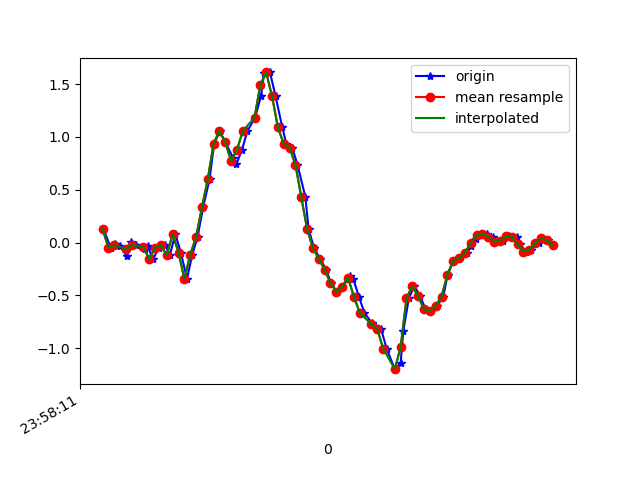

The table this chart was drawn from, first rows:
1617667091623, 362728318924515, 0.12775154, 0.15218318, 0.02208814
1617667091648, 362728337946483, -0.0494, -0.1557, 0.04652
1617667091662, 362728356993267, -0.01275, -0.04452, -0.002346
1617667091679, 362728376040051, -0.03474, 0.1351, 0.03797
1617667091703, 362728395062019, -0.1276, -0.1716, 0.01354
1617667091717, 362728414083971, 0.003135, 0.2866, -0.01945
1617667091735, 362728433103619, -0.02374, 0.162, 0.04286
1617667091765, 362728452148051, -0.05795, -0.06528, -0.0109
1617667091774, 362728471167699, -0.02985, 0.3574, 0.007427
1617667091793, 362728490187347, -0.1594, -0.007863, 0.0453
1617667091812, 362728509221619, -0.04696, 0.1839, -0.00479
1617667091835, 362728528240531, -0.02619, 0.2438, 0.05141
1617667091850, 362728547284243, -0.1203, -0.07506, 0.03797
1617667091869, 362728566303187, 0.0801, 0.267, -0.00479
1617667091888, 362728585346931, -0.0946, 0.1241, -0.00479
1617667091909, 362728604365875, -0.3451, -0.1985, -0.0842
1617667091927, 362728623401491, -0.1142, -0.06651, -0.07321
1617667091945, 362728642419987, 0.05078, -0.5943, -0.01456
1617667091964, 362728661463315, 0.333, -0.6627, -0.1294
1617667091986, 362728680481811, 0.5981, -0.8472, -0.3347
1617667092002, 362728699525139, 0.9365, -1.2, -0.4446
1617667092021, 362728718534515, 1.056, -1.665, -0.4715
1617667092040, 362728737577395, 0.9488, -2.092, -0.4703
1617667092067, 362728756595507, 0.8009, -2.41, -0.4959
1617667092078, 362728775638387, 0.7423, -2.635, -0.5106
1617667092097, 362728794681331, 0.8779, -2.767, -0.5204
1617667092116, 362728813706739, 1.057, -2.795, -0.5411
1617667092142, 362728832749939, 1.183, -2.732, -0.5912
1617667092162, 362728851793139, 1.386, -2.604, -0.6413
1617667092173, 362728870811507, 1.601, -2.472, -0.6267
1617667092193, 362728889854707, 1.611, -2.317, -0.59
1617667092212, 362728908873139, 1.386, -2.137, -0.5607
1617667092235, 362728927898163, 1.092, -1.914, -0.5485
1617667092249, 362728946915955, 0.9341, -1.693, -0.4727
1617667092269, 362728965958579, 0.8999, -1.439, -0.3395
1617667092287, 362728985001139, 0.7362, -1.167, -0.2003
1617667092314, 362729004018931, 0.4332, -0.9009, -0.1099
1617667092325, 362729023051763, 0.1278, -0.6309, -0.04877
1617667092344, 362729042069299, -0.05306, -0.3683, 0.01354
1617667092364, 362729061111603, -0.152, -0.1178, 0.08806
1617667092385, 362729080129139, -0.2571, 0.14, 0.1663
1617667092402, 362729099171443, -0.3842, 0.443, 0.209
1617667092421, 362729118204019, -0.4648, 0.7838, 0.2188
1617667092440, 362729137221235, -0.4171, 1.117, 0.2554
1617667092468, 362729156263283, -0.3194, 1.436, 0.3239
1617667092478, 362729175280563, -0.3438, 1.711, 0.3886
1617667092497, 362729194322611, -0.5112, 1.922, 0.4228
1617667092516, 362729213318771, -0.6639, 2.09, 0.4497
1617667092542, 362729232360307, -0.7641, 2.218, 0.4888
1617667092554, 362729251401971, -0.7861, 2.28, 0.5768
1617667092573, 362729270418547, -0.8166, 2.285, 0.6366
1617667092592, 362729289460083, -1.004, 2.293, 0.6256
1617667092620, 362729308501619, -1.199, 2.272, 0.5914
1617667092640, 362729327516531, -1.142, 2.236, 0.556
1617667092649, 362729346558067, -0.8411, 2.185, 0.4986
1617667092668, 362729365574771, -0.5295, 2.053, 0.4204
1617667092687, 362729384616307, -0.4098, 1.855, 0.3568
1617667092707, 362729403632883, -0.51, 1.64, 0.3019
1617667092726, 362729422665971, -0.6334, 1.398, 0.2444
1617667092744, 362729441707379, -0.6493, 1.204, 0.1772
1617667092765, 362729460723955, -0.598, 1.048, 0.1504
... 21 more rows
